Labelled photos from "Learning", an image-classification folder in Amram15/RadarTesting. The possible labels are: drinking, falling, picking up, sitting, standing, walking.

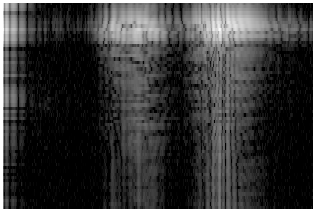
Label: drinking

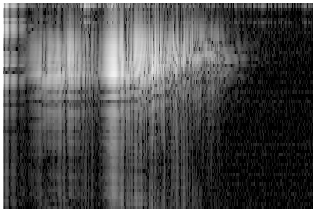
Label: falling

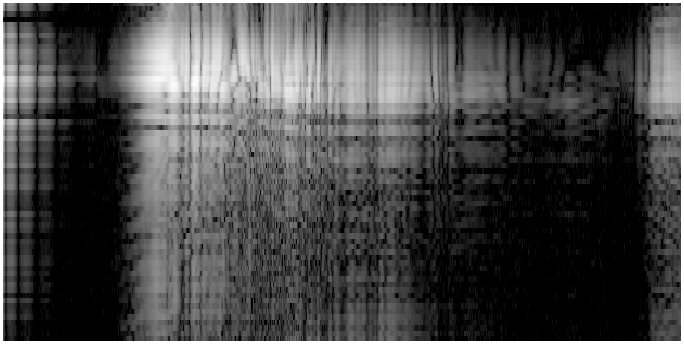
Label: sitting

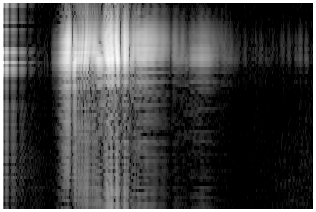
Label: standing

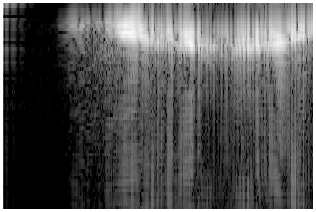
Label: walking

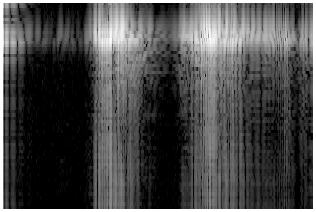
Label: picking up
